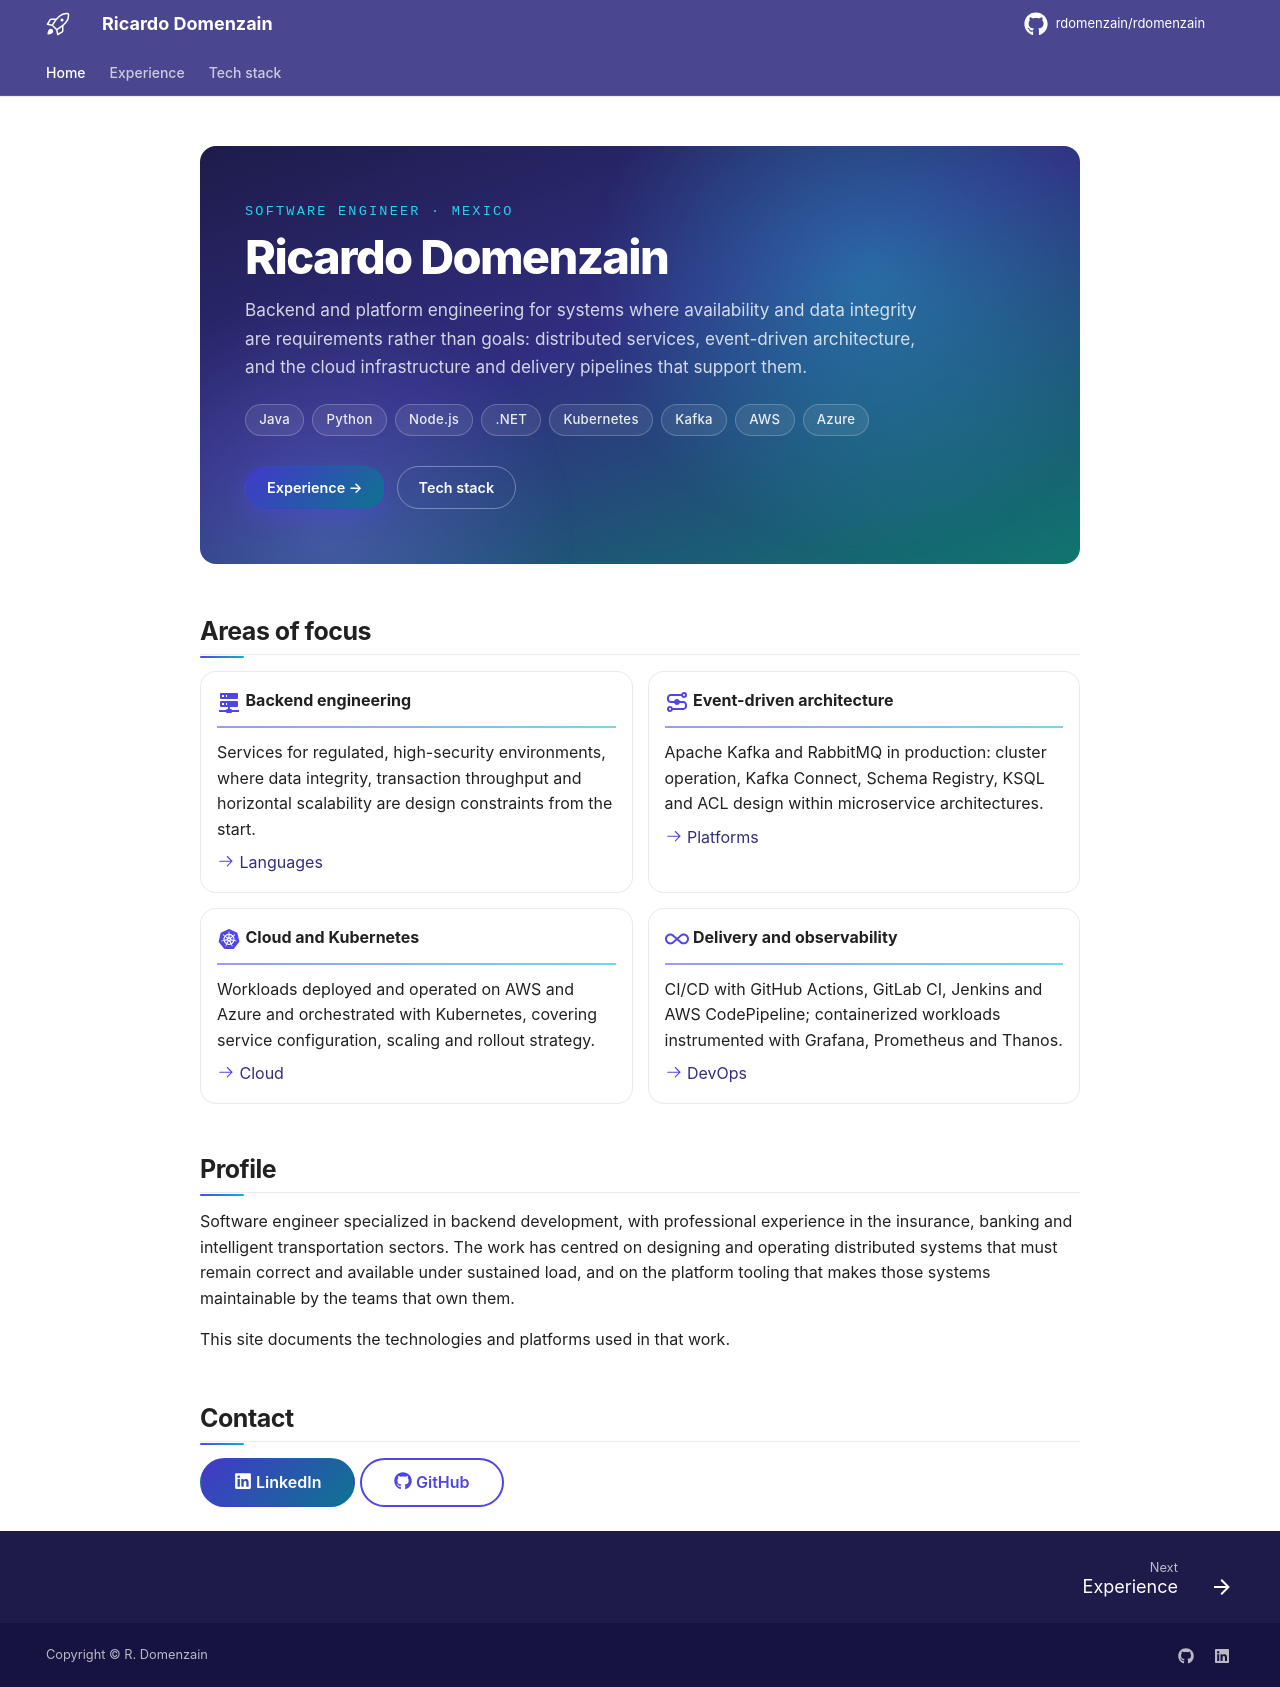

repository: rdomenzain/rdomenzain · page: index.html · generator: mkdocs

---
hide:
  - navigation
  - toc
---

<div class="hero">
  <p class="hero__eyebrow">Software Engineer &middot; Mexico</p>
  <h1 class="hero__name">Ricardo Domenzain</h1>
  <p class="hero__tagline">
    Backend and platform engineering for systems where availability and data
    integrity are requirements rather than goals: distributed services,
    event-driven architecture, and the cloud infrastructure and delivery
    pipelines that support them.
  </p>
  <div class="hero__chips">
    <span>Java</span>
    <span>Python</span>
    <span>Node.js</span>
    <span>.NET</span>
    <span>Kubernetes</span>
    <span>Kafka</span>
    <span>AWS</span>
    <span>Azure</span>
  </div>
  <div class="hero__actions">
    <a class="md-button md-button--primary" href="knowledge/">Experience &rarr;</a>
    <a class="md-button" href="technologies/">Tech stack</a>
  </div>
</div>

## Areas of focus

<div class="grid cards" markdown>

-   :material-server-network:{ .lg .middle } **Backend engineering**

    ---

    Services for regulated, high-security environments, where data integrity,
    transaction throughput and horizontal scalability are design constraints
    from the start.

    [:octicons-arrow-right-24: Languages](technologies/languages.md)

-   :material-transit-connection-variant:{ .lg .middle } **Event-driven architecture**

    ---

    Apache Kafka and RabbitMQ in production: cluster operation, Kafka Connect,
    Schema Registry, KSQL and ACL design within microservice architectures.

    [:octicons-arrow-right-24: Platforms](technologies/platforms.md)

-   :material-kubernetes:{ .lg .middle } **Cloud and Kubernetes**

    ---

    Workloads deployed and operated on AWS and Azure and orchestrated with
    Kubernetes, covering service configuration, scaling and rollout strategy.

    [:octicons-arrow-right-24: Cloud](technologies/cloud.md)

-   :material-infinity:{ .lg .middle } **Delivery and observability**

    ---

    CI/CD with GitHub Actions, GitLab CI, Jenkins and AWS CodePipeline;
    containerized workloads instrumented with Grafana, Prometheus and Thanos.

    [:octicons-arrow-right-24: DevOps](technologies/devops.md)

</div>

## Profile

Software engineer specialized in backend development, with professional
experience in the insurance, banking and intelligent transportation sectors.
The work has centred on designing and operating distributed systems that must
remain correct and available under sustained load, and on the platform tooling
that makes those systems maintainable by the teams that own them.

This site documents the technologies and platforms used in that work.

## Contact

[:fontawesome-brands-linkedin: LinkedIn](https://linkedin.com/in/rdomenzain){ .md-button .md-button--primary }
[:fontawesome-brands-github: GitHub](https://github.com/rdomenzain){ .md-button }
